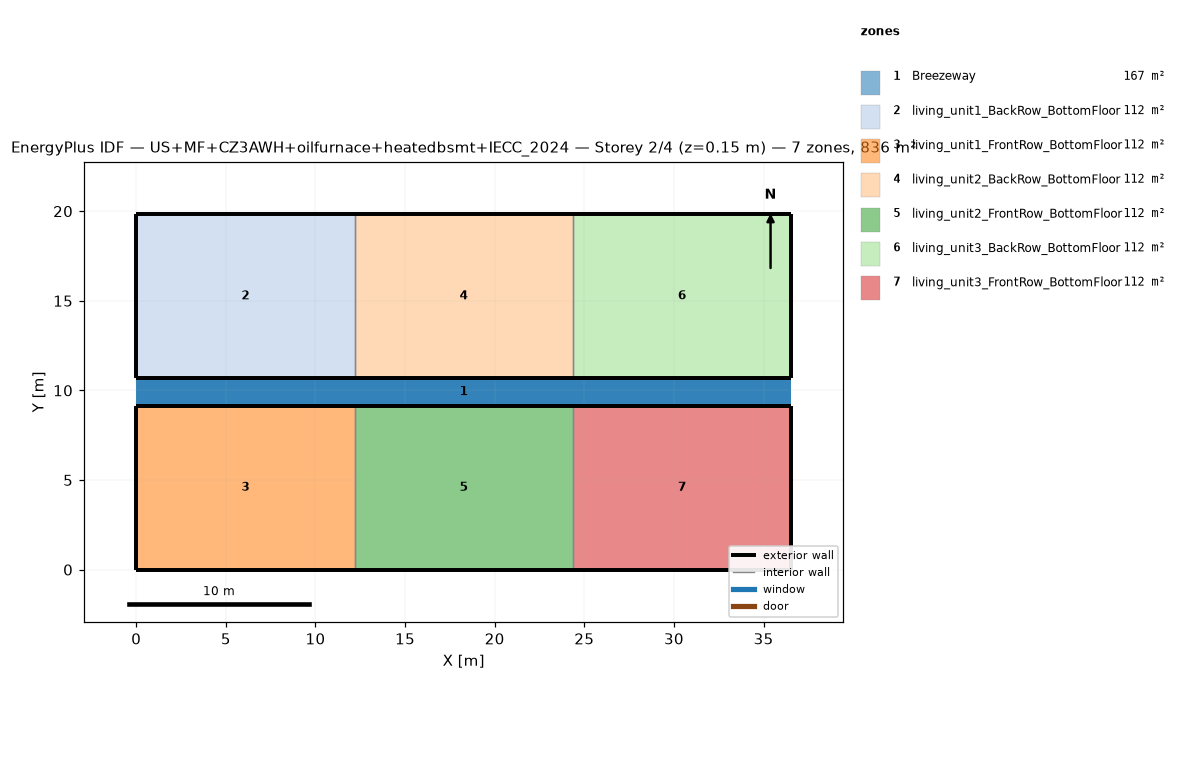
=== STOREY PLAN SPEC (per zone: floor XY polygon, exterior-wall plan segments, windows/doors) ===
zone 1: Breezeway  (167.0 m²)
  floor: (36.54, 9.16) (0.00, 9.16) (0.00, 10.68) (36.54, 10.68)
  floor: (36.54, 9.16) (0.00, 9.16) (0.00, 10.68) (36.54, 10.68)
  floor: (36.54, 9.16) (0.00, 9.16) (0.00, 10.68) (36.54, 10.68)
zone 2: living_unit1_BackRow_BottomFloor  (111.5 m²)
  floor: (12.18, 10.68) (0.00, 10.68) (0.00, 19.84) (12.18, 19.84)
  exterior wall: (0.00, 10.68) – (12.18, 10.68)  [12.2 m]
  exterior wall: (12.18, 19.84) – (0.00, 19.84)  [12.2 m]
  exterior wall: (0.00, 19.84) – (0.00, 10.68)  [9.2 m]
  interior walls: 1
zone 3: living_unit1_FrontRow_BottomFloor  (111.5 m²)
  floor: (12.18, 0.00) (0.00, 0.00) (0.00, 9.16) (12.18, 9.16)
  exterior wall: (0.00, 0.00) – (12.18, 0.00)  [12.2 m]
  exterior wall: (12.18, 9.16) – (0.00, 9.16)  [12.2 m]
  exterior wall: (0.00, 9.16) – (0.00, 0.00)  [9.2 m]
  interior walls: 1
zone 4: living_unit2_BackRow_BottomFloor  (111.5 m²)
  floor: (24.36, 10.68) (12.18, 10.68) (12.18, 19.84) (24.36, 19.84)
  exterior wall: (12.18, 10.68) – (24.36, 10.68)  [12.2 m]
  exterior wall: (24.36, 19.84) – (12.18, 19.84)  [12.2 m]
  interior walls: 2
zone 5: living_unit2_FrontRow_BottomFloor  (111.5 m²)
  floor: (24.36, 0.00) (12.18, 0.00) (12.18, 9.16) (24.36, 9.16)
  exterior wall: (12.18, 0.00) – (24.36, 0.00)  [12.2 m]
  exterior wall: (24.36, 9.16) – (12.18, 9.16)  [12.2 m]
  interior walls: 2
zone 6: living_unit3_BackRow_BottomFloor  (111.5 m²)
  floor: (36.54, 10.68) (24.36, 10.68) (24.36, 19.84) (36.54, 19.84)
  exterior wall: (24.36, 10.68) – (36.54, 10.68)  [12.2 m]
  exterior wall: (36.54, 10.68) – (36.54, 19.84)  [9.2 m]
  exterior wall: (36.54, 19.84) – (24.36, 19.84)  [12.2 m]
  interior walls: 1
zone 7: living_unit3_FrontRow_BottomFloor  (111.5 m²)
  floor: (36.54, 0.00) (24.36, 0.00) (24.36, 9.16) (36.54, 9.16)
  exterior wall: (24.36, 0.00) – (36.54, 0.00)  [12.2 m]
  exterior wall: (36.54, 0.00) – (36.54, 9.16)  [9.2 m]
  exterior wall: (36.54, 9.16) – (24.36, 9.16)  [12.2 m]
  interior walls: 1

=== DERIVED (storey summary) ===
Building: US+MF+CZ3AWH+oilfurnace+heatedbsmt+IECC_2024
Storey: 2 of 4  (floor level z = 0.15 m)
Storey gross floor area: 836.2 m²
Zones on this storey: 7
  - Breezeway: floor 167.0 m²
  - living_unit1_BackRow_BottomFloor: floor 111.5 m²; exterior wall 33.5 m (86.9 m²); WWR 0.0%
  - living_unit1_FrontRow_BottomFloor: floor 111.5 m²; exterior wall 33.5 m (86.9 m²); WWR 0.0%
  - living_unit2_BackRow_BottomFloor: floor 111.5 m²; exterior wall 24.4 m (63.1 m²); WWR 0.0%
  - living_unit2_FrontRow_BottomFloor: floor 111.5 m²; exterior wall 24.4 m (63.1 m²); WWR 0.0%
  - living_unit3_BackRow_BottomFloor: floor 111.5 m²; exterior wall 33.5 m (86.9 m²); WWR 0.0%
  - living_unit3_FrontRow_BottomFloor: floor 111.5 m²; exterior wall 33.5 m (86.9 m²); WWR 0.0%
Zone adjacency (shared interzone walls):
  - living_unit1_BackRow_BottomFloor ↔ living_unit2_BackRow_BottomFloor
  - living_unit1_FrontRow_BottomFloor ↔ living_unit2_FrontRow_BottomFloor
  - living_unit2_BackRow_BottomFloor ↔ living_unit3_BackRow_BottomFloor
  - living_unit2_FrontRow_BottomFloor ↔ living_unit3_FrontRow_BottomFloor